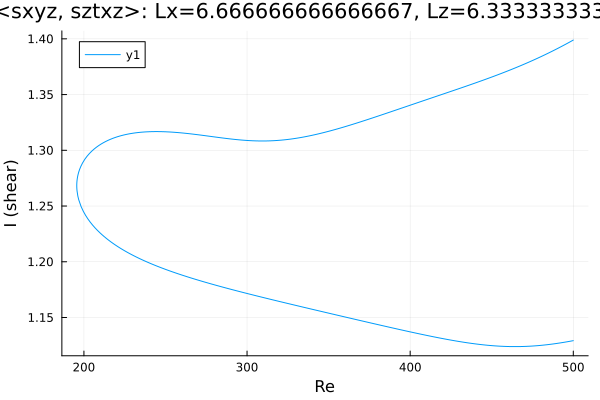

The data file committed next to this chart (first rows):
Re, shear
500.0, 1.399
499.9, 1.399
498.5, 1.398
497.1, 1.397
495.7, 1.395
494.3, 1.394
492.9, 1.393
491.5, 1.392
490, 1.391
488.6, 1.39
487.2, 1.389
485.8, 1.388
484.4, 1.387
483, 1.386
481.6, 1.385
480.1, 1.384
478.7, 1.383
477.3, 1.382
475.9, 1.381
474.5, 1.38
473.1, 1.379
471.7, 1.378
470.2, 1.377
468.8, 1.377
467.4, 1.376
466, 1.375
464.6, 1.374
463.2, 1.373
461.8, 1.372
460.3, 1.372
458.9, 1.371
457.5, 1.37
456.1, 1.369
455.5, 1.369
454.1, 1.368
452.7, 1.367
451.3, 1.366
449.9, 1.366
448.5, 1.365
447.1, 1.364
445.6, 1.363
444.2, 1.363
442.8, 1.362
441.4, 1.361
440, 1.36
438.6, 1.36
437.2, 1.359
435.7, 1.358
434.3, 1.358
432.9, 1.357
431.5, 1.356
430.1, 1.355
428.7, 1.355
427.3, 1.354
425.8, 1.353
424.4, 1.353
423, 1.352
421.6, 1.351
420.2, 1.35
418.8, 1.35
... 446 more rows
